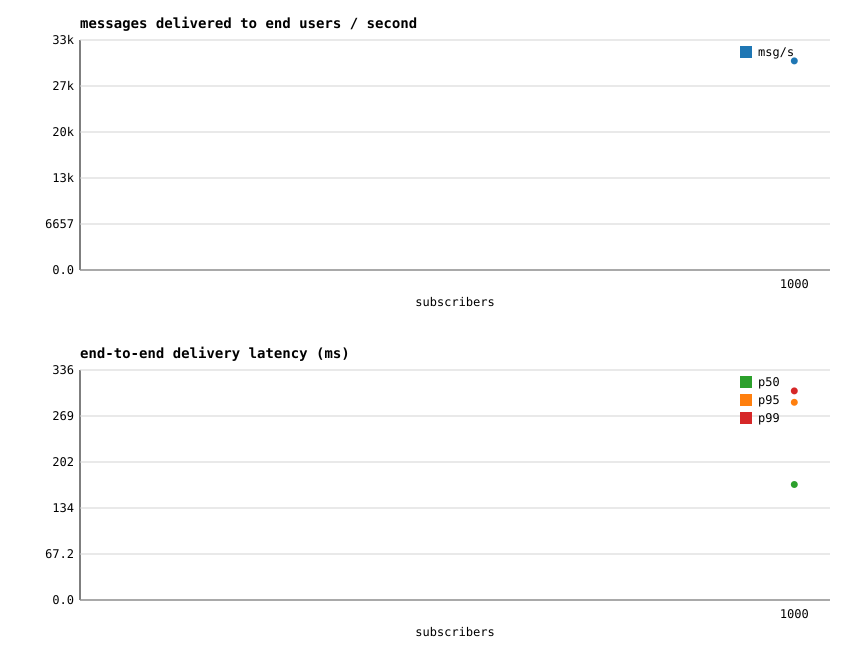

The table this chart was drawn from, first rows:
subscribers, users, published, expected, delivered, duration_secs, delivered_per_sec, p50_ms, p95_ms, p99_ms
1000, 1000, 10000, 10000, 10000, 0.330, 30259, 168.8, 289, 305.6
